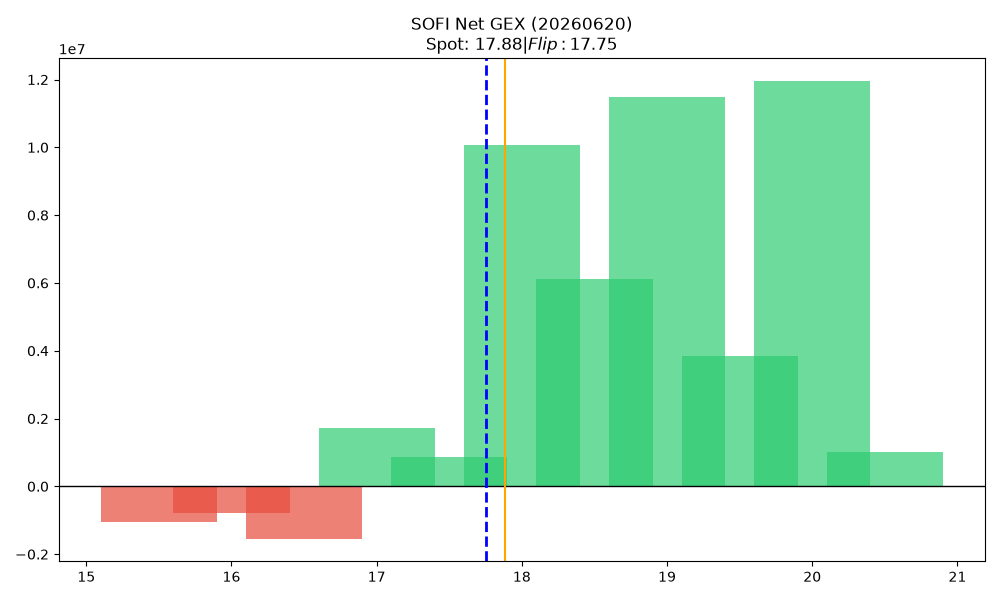

The table this chart was drawn from, first rows:
strike, call_gex, put_gex, call_dex, put_dex, net_greek_delta, net_gex
15.5, 127419, 1186701, 2008823, -1564774, 0.02495, -1059283
16.0, 4615613, 5403733, 36365165, -9909029, 0.2685, -788119
16.5, 987547, 2525523, 5464298, -3538145, 0.07846, -1537976
17.0, 8770085, 7047515, 39876872, -13381187, 0.2592, 1722570
17.5, 4298783, 3435010, 12082913, -5480319, 0.1937, 863773
18.0, 14348590, 4281859, 37618521, -11608344, 0.2668, 10066731
18.5, 6800727, 682521, 11250429, -1800020, 0.2924, 6118206
19.0, 13409644, 1936759, 27316296, -8194652, 0.2036, 11472885
19.5, 4002845, 151784, 5284218, -751202, 0.1719, 3851062
20.0, 13476841, 1525402, 26208357, -9703821, 0.1295, 11951439
20.5, 1038999, 37164, 1261706, -281828, 0.0837, 1001835
